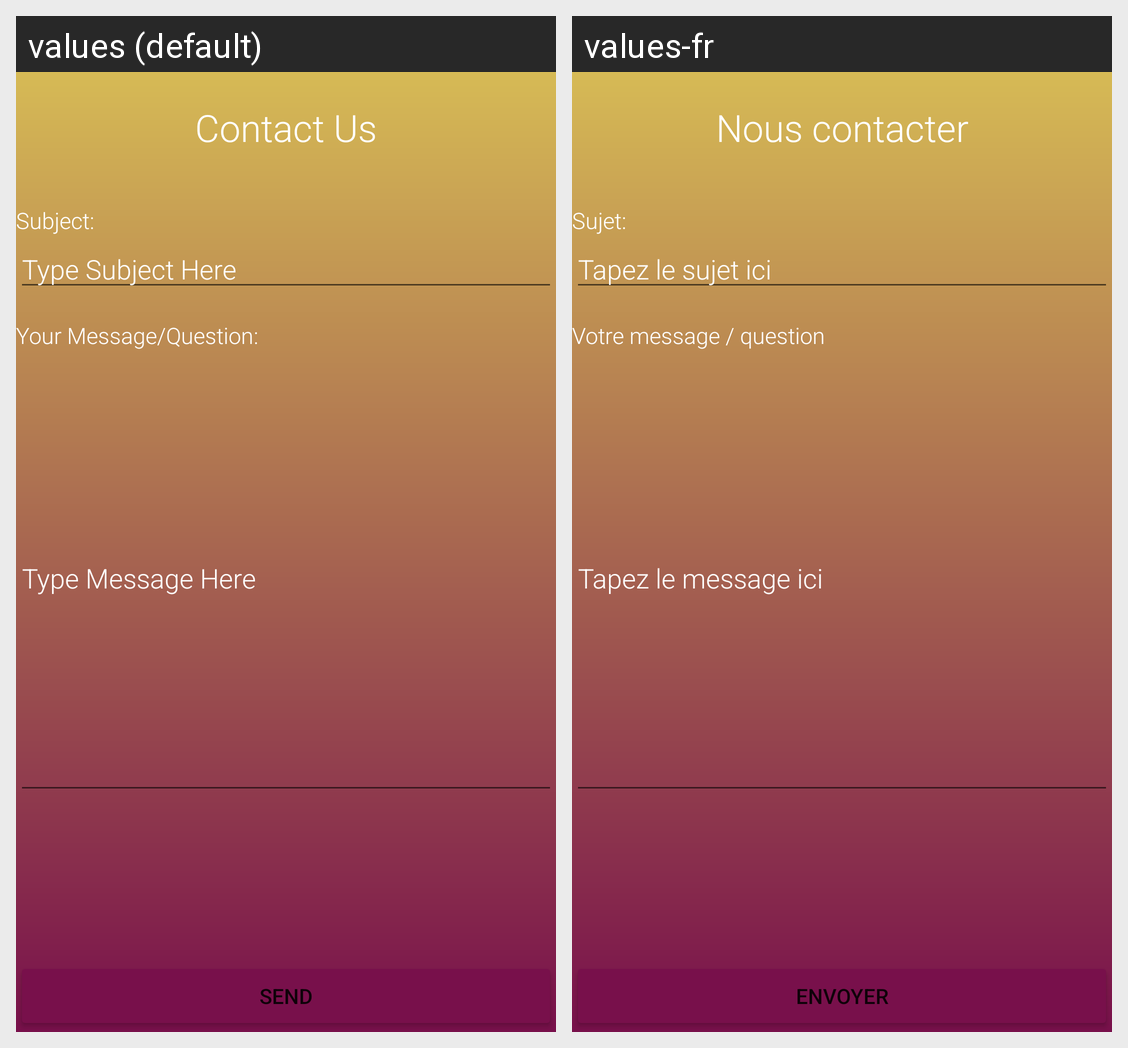

This grid shows one Android layout under two languages. Give, for every string resource on the screen, its name, the default text and each shown locale's text.
Android screen res/layout/activity_contactus.xml rendered under 2 locales, left to right: values (default), values-fr. Device: Nexus 5 (rendered at 1080×1920; each locale shown at half size, 540×960, under a caption strip naming it); theme Theme.StudioXOttawa.
Strings drawn on this screen, with the default value and each locale's value (text and hints the layout hard-codes, and strings that could not be matched under every locale, appear in the picture but are not listed):

contact_us
  values: Contact Us
  values-fr: Nous contacter

subject
  values: Subject:
  values-fr: Sujet:

type_subject_here
  values: Type Subject Here
  values-fr: Tapez le sujet ici

your_message_question
  values: Your Message/Question:
  values-fr: Votre message / question

type_message_here
  values: Type Message Here
  values-fr: Tapez le message ici

send
  values: Send
  values-fr: Envoyer
